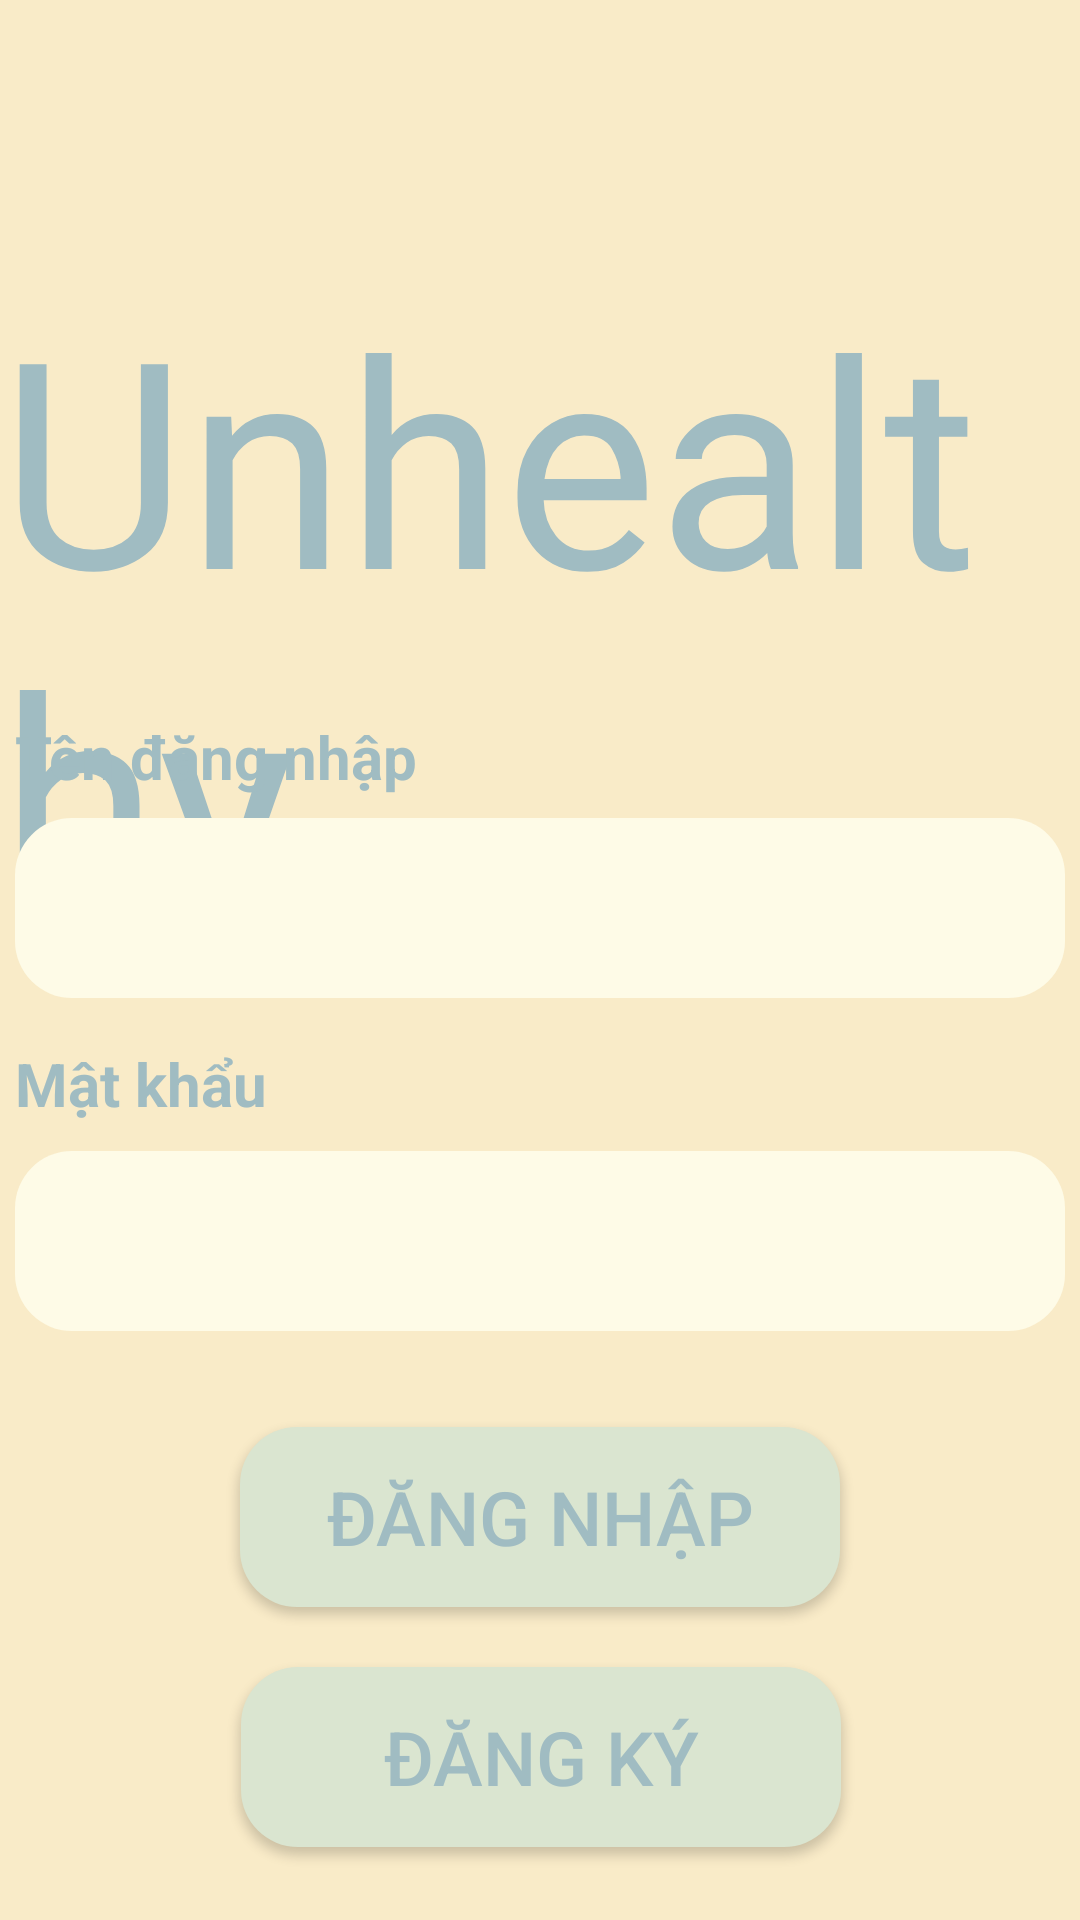

Here is an Android app screen rendered from its layout file. Give the layout XML and the strings, colors and styles it references.
<!-- AndroidManifest.xml: application theme Theme.ProjectHealthy -->
<!-- res/layout/activity_main.xml -->
<?xml version="1.0" encoding="utf-8"?>
<androidx.constraintlayout.widget.ConstraintLayout xmlns:android="http://schemas.android.com/apk/res/android"
    xmlns:app="http://schemas.android.com/apk/res-auto"
    xmlns:tools="http://schemas.android.com/tools"
    android:layout_width="match_parent"
    android:layout_height="match_parent"
    android:background="@color/darkvani"
    tools:context=".MainActivity"
    tools:layout_editor_absoluteX="0dp"
    tools:layout_editor_absoluteY="-11dp">

    <TextView
        android:id="@+id/textView"
        android:layout_width="wrap_content"
        android:layout_height="wrap_content"
        android:layout_alignParentTop="true"
        android:layout_gravity="center"
        android:layout_marginTop="88dp"
        android:text="Unhealthy"
        android:fontFamily="@font/justmeagaindownhere_regular"
        android:textColor="@color/darkgreen"
        android:textSize="96dp"
        app:layout_constraintLeft_toLeftOf="parent"
        app:layout_constraintRight_toRightOf="parent"
        app:layout_constraintTop_toTopOf="parent" />

    <EditText
        android:id="@+id/etUsername"
        android:layout_width="350dp"
        android:layout_height="60dp"
        android:layout_marginHorizontal="20dp"
        android:layout_marginStart="20dp"
        android:layout_marginEnd="20dp"
        android:layout_marginBottom="15dp"
        android:background="@drawable/custom_input"
        android:textSize="25dp"
        android:paddingLeft="10dp"
        android:textColor="@color/darkgreen"
        app:layout_constraintBottom_toTopOf="@+id/textView3"
        app:layout_constraintEnd_toEndOf="parent"
        app:layout_constraintStart_toStartOf="parent"
        app:layout_constraintTop_toBottomOf="@+id/textView2" />

    <TextView
        android:id="@+id/textView2"
        android:layout_width="wrap_content"
        android:layout_height="wrap_content"
        android:layout_marginTop="284dp"
        android:layout_marginBottom="7dp"
        android:text="Tên đăng nhập"
        android:textColor="@color/darkgreen"
        android:textSize="20dp"
        android:textStyle="bold"
        app:layout_constraintBottom_toTopOf="@+id/etUsername"
        app:layout_constraintStart_toStartOf="@+id/etUsername"
        app:layout_constraintTop_toTopOf="parent" />

    <EditText
        android:inputType="textPassword"
        android:id="@+id/etPassword"
        android:layout_width="350dp"
        android:layout_height="60dp"
        android:textSize="25dp"
        android:layout_marginHorizontal="20dp"
        android:layout_marginStart="20dp"
        android:textColor="@color/darkgreen"
        android:paddingLeft="10dp"
        android:layout_marginEnd="20dp"
        android:layout_marginBottom="32dp"
        android:background="@drawable/custom_input"
        app:layout_constraintBottom_toTopOf="@+id/loginBtn"
        app:layout_constraintEnd_toEndOf="parent"
        app:layout_constraintStart_toStartOf="parent"
        app:layout_constraintTop_toBottomOf="@+id/textView3" />



    <TextView
        android:id="@+id/textView3"
        android:layout_width="wrap_content"
        android:layout_height="wrap_content"
        android:layout_marginBottom="9dp"
        android:text="Mật khẩu"
        android:textColor="@color/darkgreen"
        android:textSize="20dp"
        android:textStyle="bold"
        app:layout_constraintBottom_toTopOf="@+id/etPassword"
        app:layout_constraintStart_toStartOf="@+id/etPassword"
        app:layout_constraintTop_toBottomOf="@+id/etUsername" />
    <Button
        android:id="@+id/loginBtn"
        android:layout_width="200dp"
        android:layout_height="60dp"
        android:layout_marginBottom="150dp"
        android:background="@drawable/custom_button"
        android:text="Đăng nhập"
        android:textColor="@color/darkgreen"
        android:textSize="25dp"
        app:layout_constraintBottom_toBottomOf="parent"
        app:layout_constraintEnd_toEndOf="parent"
        app:layout_constraintStart_toStartOf="parent"
        app:layout_constraintTop_toBottomOf="@+id/etPassword" />

    <Button
        android:layout_marginTop="20dp"
        android:id="@+id/signupBtn"
        android:layout_width="200dp"
        android:layout_height="60dp"
        android:layout_marginBottom="150dp"
        android:background="@drawable/custom_button"
        android:text="Đăng ký"
        android:textColor="@color/darkgreen"
        android:textSize="25dp"
        app:layout_constraintBottom_toBottomOf="parent"
        app:layout_constraintEnd_toEndOf="parent"
        app:layout_constraintHorizontal_bias="0.502"
        app:layout_constraintStart_toStartOf="parent"
        app:layout_constraintTop_toBottomOf="@+id/loginBtn"
        app:layout_constraintVertical_bias="0.0" />
</androidx.constraintlayout.widget.ConstraintLayout>
<!-- resources referenced by this layout -->
<resources>
  <color name="darkgreen">#A0BCC2</color>
  <color name="darkvani">#F9EBC8</color>
  <!-- drawable custom_button (drawable) -->
  <?xml version="1.0" encoding="utf-8"?>
  <shape xmlns:android="http://schemas.android.com/apk/res/android">
      <corners android:radius="19dp"/>
      <solid android:color="@color/green"/>
  </shape>
  <!-- drawable custom_input (drawable) -->
  <?xml version="1.0" encoding="utf-8"?>
  <shape xmlns:android="http://schemas.android.com/apk/res/android">
      <corners android:radius="19dp"/>
      <solid android:color="@color/vani"/>
  </shape>
  <style name="Theme.ProjectHealthy" parent="Theme.AppCompat.DayNight.NoActionBar">
          
          <item name="colorPrimary">@color/purple_500</item>
          <item name="colorPrimaryVariant">@color/purple_700</item>
          <item name="colorOnPrimary">@color/white</item>
          
          <item name="colorSecondary">@color/teal_200</item>
          <item name="colorSecondaryVariant">@color/teal_700</item>
          <item name="colorOnSecondary">@color/black</item>
          
          <item name="android:statusBarColor" tools:targetApi="l">?attr/colorPrimaryVariant</item>
          
      </style>
  <color name="green">#DAE5D0</color>
  <color name="vani">#FEFBE7</color>
  <color name="purple_500">#FF6200EE</color>
  <color name="purple_700">#FF3700B3</color>
  <color name="white">#FFFFFFFF</color>
  <color name="teal_200">#FF03DAC5</color>
  <color name="teal_700">#FF018786</color>
  <color name="black">#FF000000</color>
</resources>
